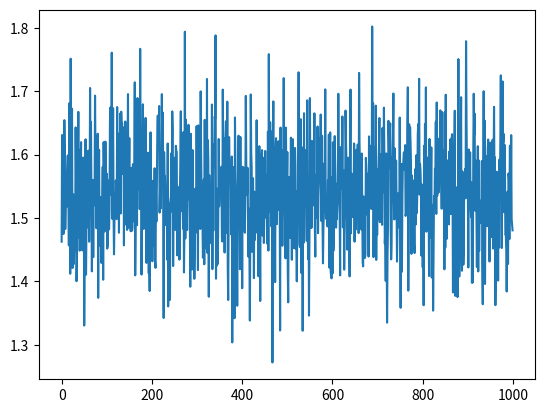

Write the Python code that produced this figure.
import os 
import numpy as np
import matplotlib.pylab as plt

class TenArmedTestbed:
    def __init__(self):
        self.T = 1000
        self.num_run = 200

    def greedy(self, q_a_vec):
        q_a_vec = np.array(q_a_vec)
        a = np.argmax(q_a_vec)
        return a

    def ε_greedy(self, q_a_vec, ε):
        if (np.random.uniform(0, 1) <= ε):
            a = np.random.choice(range(10))
        else:
            a = self.greedy(q_a_vec)
        return a

    def tenArmed_Testbed(self):
        R_ave_vec = []
        for t in range(self.T):
            R_all = 0
            for run_idx in range(self.num_run):
                R = 0
                q_a_vec = []
                for i in range (10):  
                    num_sample = 1
                    # sample action value function q*(a)
                    q_a = np.random.normal(0.0, 1.0, num_sample)
                    q_a_vec.append(q_a)
                # determine action
                a = self.greedy(q_a_vec)
                # sample reward
                q_a_optimal = q_a_vec[a]
                r = np.random.normal(q_a_optimal, 1.0, num_sample)
                R += r[0]
                R_all += R
            R_ave = R_all/self.num_run
            R_ave_vec.append(R_ave)
        # plot the results
        plt.plot(R_ave_vec)
        plt.show()


if __name__ == "__main__":
    TenArmedTestbed().tenArmed_Testbed()